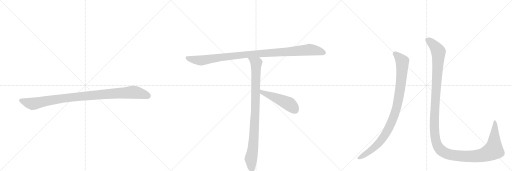
t = 0.00 s
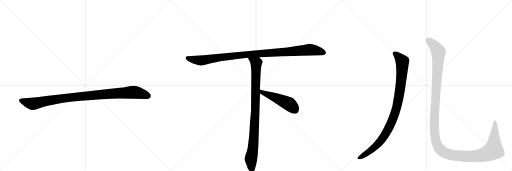
t = 4.96 s
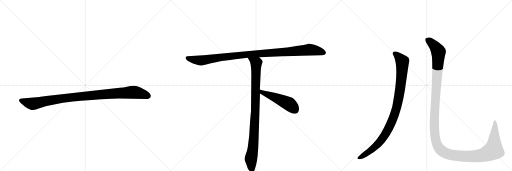
t = 5.18 s
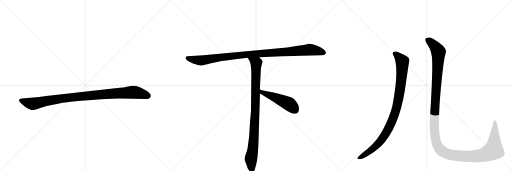
t = 5.40 s
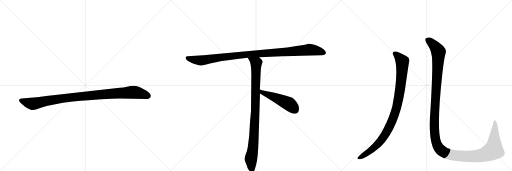
t = 5.62 s
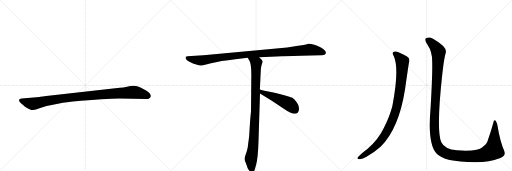
t = 6.39 s

The animated SVG that drew these frames (rendered in a browser with its animation timeline set to each time). Animation: 6 CSS @keyframes rules; one cycle of 6.39 s.

<svg version="1.1" viewBox="0 0 3072 1024" xmlns="http://www.w3.org/2000/svg">
  <g stroke="lightgray" stroke-dasharray="1,1" stroke-width="1" transform="scale(4, 4)">
    <line x1="0" y1="0" x2="256" y2="256"></line>
    <line x1="256" y1="0" x2="0" y2="256"></line>
    <line x1="128" y1="0" x2="128" y2="256"></line>
    <line x1="0" y1="128" x2="256" y2="128"></line>
    <line x1="256" y1="0" x2="512" y2="256"></line>
    <line x1="512" y1="0" x2="256" y2="256"></line>
    <line x1="384" y1="0" x2="384" y2="256"></line>
    <line x1="256" y1="128" x2="512" y2="128"></line>
    <line x1="512" y1="0" x2="768" y2="256"></line>
    <line x1="768" y1="0" x2="512" y2="256"></line>
    <line x1="640" y1="0" x2="640" y2="256"></line>
    <line x1="512" y1="128" x2="768" y2="128"></line>
  </g>
<g transform="scale(1, -1) translate(0, -850)">
   <style type="text/css">
    @keyframes keyframes0 {
      from {
       stroke: black;
       stroke-dashoffset: 1030;
       stroke-width: 128;
       }
       77% {
       animation-timing-function: step-end;
       stroke: black;
       stroke-dashoffset: 0;
       stroke-width: 128;
       }
       to {
       stroke: black;
       stroke-width: 1024;
       }
       }
       #make-me-a-hanzi-animation-0 {
         animation: keyframes0 1.088216s both;
         animation-delay: 0.000000s;
         animation-timing-function: linear;
       }
    @keyframes keyframes1 {
      from {
       stroke: black;
       stroke-dashoffset: 1084;
       stroke-width: 128;
       }
       78% {
       animation-timing-function: step-end;
       stroke: black;
       stroke-dashoffset: 0;
       stroke-width: 128;
       }
       to {
       stroke: black;
       stroke-width: 1024;
       }
       }
       #make-me-a-hanzi-animation-1 {
         animation: keyframes1 1.132161s both;
         animation-delay: 1.088216s;
         animation-timing-function: linear;
       }
    @keyframes keyframes2 {
      from {
       stroke: black;
       stroke-dashoffset: 954;
       stroke-width: 128;
       }
       76% {
       animation-timing-function: step-end;
       stroke: black;
       stroke-dashoffset: 0;
       stroke-width: 128;
       }
       to {
       stroke: black;
       stroke-width: 1024;
       }
       }
       #make-me-a-hanzi-animation-2 {
         animation: keyframes2 1.026367s both;
         animation-delay: 2.220378s;
         animation-timing-function: linear;
       }
    @keyframes keyframes3 {
      from {
       stroke: black;
       stroke-dashoffset: 497;
       stroke-width: 128;
       }
       62% {
       animation-timing-function: step-end;
       stroke: black;
       stroke-dashoffset: 0;
       stroke-width: 128;
       }
       to {
       stroke: black;
       stroke-width: 1024;
       }
       }
       #make-me-a-hanzi-animation-3 {
         animation: keyframes3 0.654460s both;
         animation-delay: 3.246745s;
         animation-timing-function: linear;
       }
    @keyframes keyframes4 {
      from {
       stroke: black;
       stroke-dashoffset: 988;
       stroke-width: 128;
       }
       76% {
       animation-timing-function: step-end;
       stroke: black;
       stroke-dashoffset: 0;
       stroke-width: 128;
       }
       to {
       stroke: black;
       stroke-width: 1024;
       }
       }
       #make-me-a-hanzi-animation-4 {
         animation: keyframes4 1.054036s both;
         animation-delay: 3.901204s;
         animation-timing-function: linear;
       }
    @keyframes keyframes5 {
      from {
       stroke: black;
       stroke-dashoffset: 1451;
       stroke-width: 128;
       }
       83% {
       animation-timing-function: step-end;
       stroke: black;
       stroke-dashoffset: 0;
       stroke-width: 128;
       }
       to {
       stroke: black;
       stroke-width: 1024;
       }
       }
       #make-me-a-hanzi-animation-5 {
         animation: keyframes5 1.430827s both;
         animation-delay: 4.955241s;
         animation-timing-function: linear;
       }
</style>
<path d="M 716 260 L 878 257 Q 901 257 905 274 Q 905 279 904 281 Q 897 298 860 317 Q 823 336 804 336 Q 784 336 762 331 Q 740 326 719 324 L 558 307 L 305 278 Q 241 270 237 269 L 130 260 Q 116 259 115 253 Q 113 246 119 239 Q 124 232 150 211 Q 183 190 198 191 Q 212 191 241 203 Q 311 227 437 242 Q 636 260 716 260 Z" fill="lightgray"></path> 
<path d="M 1806 516 L 1925 520 Q 1939 519 1947 522 Q 1966 533 1943 554 Q 1928 567 1913 572 Q 1898 577 1886 582 Q 1859 590 1850 589 Q 1839 583 1789 576 L 1723 566 L 1221 520 L 1124 513 Q 1107 511 1117 496 Q 1120 489 1137 480 L 1152 473 Q 1159 470 1178 464 Q 1198 457 1205 458 Q 1213 458 1266 472 Q 1320 486 1412 496 L 1486 504 L 1555 507 L 1691 514 Q 1706 514 1806 516 Z" fill="lightgray"></path> 
<path d="M 1486 504 L 1495 489 Q 1508 473 1508 399 L 1506 180 Q 1505 175 1500 116 L 1495 34 L 1486 -35 Q 1483 -52 1475 -73 Q 1467 -95 1467 -103 Q 1468 -112 1473 -122 Q 1478 -132 1480 -141 L 1485 -155 Q 1487 -161 1494 -171 Q 1501 -182 1510 -182 Q 1511 -184 1516 -182 Q 1521 -182 1527 -170 L 1536 -140 Q 1548 -99 1551 5 L 1560 290 L 1559 314 L 1565 436 Q 1567 456 1571 466 Q 1575 476 1576 480 Q 1577 484 1570 493 L 1555 507 C 1533 528 1470 530 1486 504 Z" fill="lightgray"></path> 
<path d="M 1560 290 L 1631 246 L 1705 197 Q 1765 155 1786 175 Q 1795 183 1794 202 Q 1794 220 1779 239 Q 1764 258 1754 264 Q 1711 282 1647 295 Q 1584 307 1559 314 C 1530 322 1534 306 1560 290 Z" fill="lightgray"></path> 
<path d="M 2363 513 Q 2397 438 2354 214 Q 2338 153 2303 83 Q 2272 17 2206 -42 Q 2155 -81 2145 -95 Q 2142 -104 2156 -104 Q 2175 -105 2199 -90 Q 2251 -59 2285 -28 Q 2393 80 2430 314 Q 2448 440 2454 477 Q 2463 499 2440 513 Q 2386 544 2369 542 Q 2347 539 2363 513 Z" fill="lightgray"></path> 
<path d="M 2593 485 Q 2596 413 2583 195 Q 2565 -7 2618 -69 Q 2663 -123 2855 -122 Q 2937 -121 2998 -98 Q 3040 -85 3025 -54 Q 3000 3 2984 102 Q 2980 118 2974 126 Q 2964 135 2960 115 Q 2944 58 2929 15 Q 2922 -16 2894 -32 Q 2869 -59 2741 -51 Q 2668 -45 2647 -1 Q 2617 74 2654 408 Q 2663 493 2674 533 Q 2687 567 2598 618 Q 2576 633 2556 621 Q 2543 614 2566 581 Q 2593 541 2593 485 Z" fill="lightgray"></path> 
      <clipPath id="make-me-a-hanzi-clip-0">
      <path d="M 716 260 L 878 257 Q 901 257 905 274 Q 905 279 904 281 Q 897 298 860 317 Q 823 336 804 336 Q 784 336 762 331 Q 740 326 719 324 L 558 307 L 305 278 Q 241 270 237 269 L 130 260 Q 116 259 115 253 Q 113 246 119 239 Q 124 232 150 211 Q 183 190 198 191 Q 212 191 241 203 Q 311 227 437 242 Q 636 260 716 260 Z" fill="lightgray"></path>
      </clipPath>
      <path clip-path="url(#make-me-a-hanzi-clip-0)" d="M 125 248 L 196 228 L 411 265 L 788 297 L 837 292 L 889 275 " fill="none" id="make-me-a-hanzi-animation-0" stroke-dasharray="902 1804" stroke-linecap="round"></path>

      <clipPath id="make-me-a-hanzi-clip-1">
      <path d="M 1806 516 L 1925 520 Q 1939 519 1947 522 Q 1966 533 1943 554 Q 1928 567 1913 572 Q 1898 577 1886 582 Q 1859 590 1850 589 Q 1839 583 1789 576 L 1723 566 L 1221 520 L 1124 513 Q 1107 511 1117 496 Q 1120 489 1137 480 L 1152 473 Q 1159 470 1178 464 Q 1198 457 1205 458 Q 1213 458 1266 472 Q 1320 486 1412 496 L 1486 504 L 1555 507 L 1691 514 Q 1706 514 1806 516 Z" fill="lightgray"></path>
      </clipPath>
      <path clip-path="url(#make-me-a-hanzi-clip-1)" d="M 1122 504 L 1138 497 L 1212 489 L 1466 523 L 1856 553 L 1908 546 L 1942 534 " fill="none" id="make-me-a-hanzi-animation-1" stroke-dasharray="956 1912" stroke-linecap="round"></path>

      <clipPath id="make-me-a-hanzi-clip-2">
      <path d="M 1486 504 L 1495 489 Q 1508 473 1508 399 L 1506 180 Q 1505 175 1500 116 L 1495 34 L 1486 -35 Q 1483 -52 1475 -73 Q 1467 -95 1467 -103 Q 1468 -112 1473 -122 Q 1478 -132 1480 -141 L 1485 -155 Q 1487 -161 1494 -171 Q 1501 -182 1510 -182 Q 1511 -184 1516 -182 Q 1521 -182 1527 -170 L 1536 -140 Q 1548 -99 1551 5 L 1560 290 L 1559 314 L 1565 436 Q 1567 456 1571 466 Q 1575 476 1576 480 Q 1577 484 1570 493 L 1555 507 C 1533 528 1470 530 1486 504 Z" fill="lightgray"></path>
      </clipPath>
      <path clip-path="url(#make-me-a-hanzi-clip-2)" d="M 1493 503 L 1537 469 L 1525 45 L 1518 -41 L 1505 -103 L 1513 -171 " fill="none" id="make-me-a-hanzi-animation-2" stroke-dasharray="826 1652" stroke-linecap="round"></path>

      <clipPath id="make-me-a-hanzi-clip-3">
      <path d="M 1560 290 L 1631 246 L 1705 197 Q 1765 155 1786 175 Q 1795 183 1794 202 Q 1794 220 1779 239 Q 1764 258 1754 264 Q 1711 282 1647 295 Q 1584 307 1559 314 C 1530 322 1534 306 1560 290 Z" fill="lightgray"></path>
      </clipPath>
      <path clip-path="url(#make-me-a-hanzi-clip-3)" d="M 1562 308 L 1573 297 L 1733 228 L 1770 192 " fill="none" id="make-me-a-hanzi-animation-3" stroke-dasharray="369 738" stroke-linecap="round"></path>

      <clipPath id="make-me-a-hanzi-clip-4">
      <path d="M 2363 513 Q 2397 438 2354 214 Q 2338 153 2303 83 Q 2272 17 2206 -42 Q 2155 -81 2145 -95 Q 2142 -104 2156 -104 Q 2175 -105 2199 -90 Q 2251 -59 2285 -28 Q 2393 80 2430 314 Q 2448 440 2454 477 Q 2463 499 2440 513 Q 2386 544 2369 542 Q 2347 539 2363 513 Z" fill="lightgray"></path>
      </clipPath>
      <path clip-path="url(#make-me-a-hanzi-clip-4)" d="M 2370 527 L 2399 503 L 2412 486 L 2414 471 L 2410 389 L 2394 272 L 2364 156 L 2330 77 L 2281 2 L 2235 -43 L 2153 -97 " fill="none" id="make-me-a-hanzi-animation-4" stroke-dasharray="860 1720" stroke-linecap="round"></path>

      <clipPath id="make-me-a-hanzi-clip-5">
      <path d="M 2593 485 Q 2596 413 2583 195 Q 2565 -7 2618 -69 Q 2663 -123 2855 -122 Q 2937 -121 2998 -98 Q 3040 -85 3025 -54 Q 3000 3 2984 102 Q 2980 118 2974 126 Q 2964 135 2960 115 Q 2944 58 2929 15 Q 2922 -16 2894 -32 Q 2869 -59 2741 -51 Q 2668 -45 2647 -1 Q 2617 74 2654 408 Q 2663 493 2674 533 Q 2687 567 2598 618 Q 2576 633 2556 621 Q 2543 614 2566 581 Q 2593 541 2593 485 Z" fill="lightgray"></path>
      </clipPath>
      <path clip-path="url(#make-me-a-hanzi-clip-5)" d="M 2566 610 L 2595 589 L 2631 538 L 2605 98 L 2615 5 L 2640 -46 L 2677 -70 L 2700 -77 L 2780 -87 L 2877 -83 L 2941 -61 L 2961 -50 L 2962 -44 L 2971 91 L 2968 119 " fill="none" id="make-me-a-hanzi-animation-5" stroke-dasharray="1323 2646" stroke-linecap="round"></path>

</g>
</svg>
